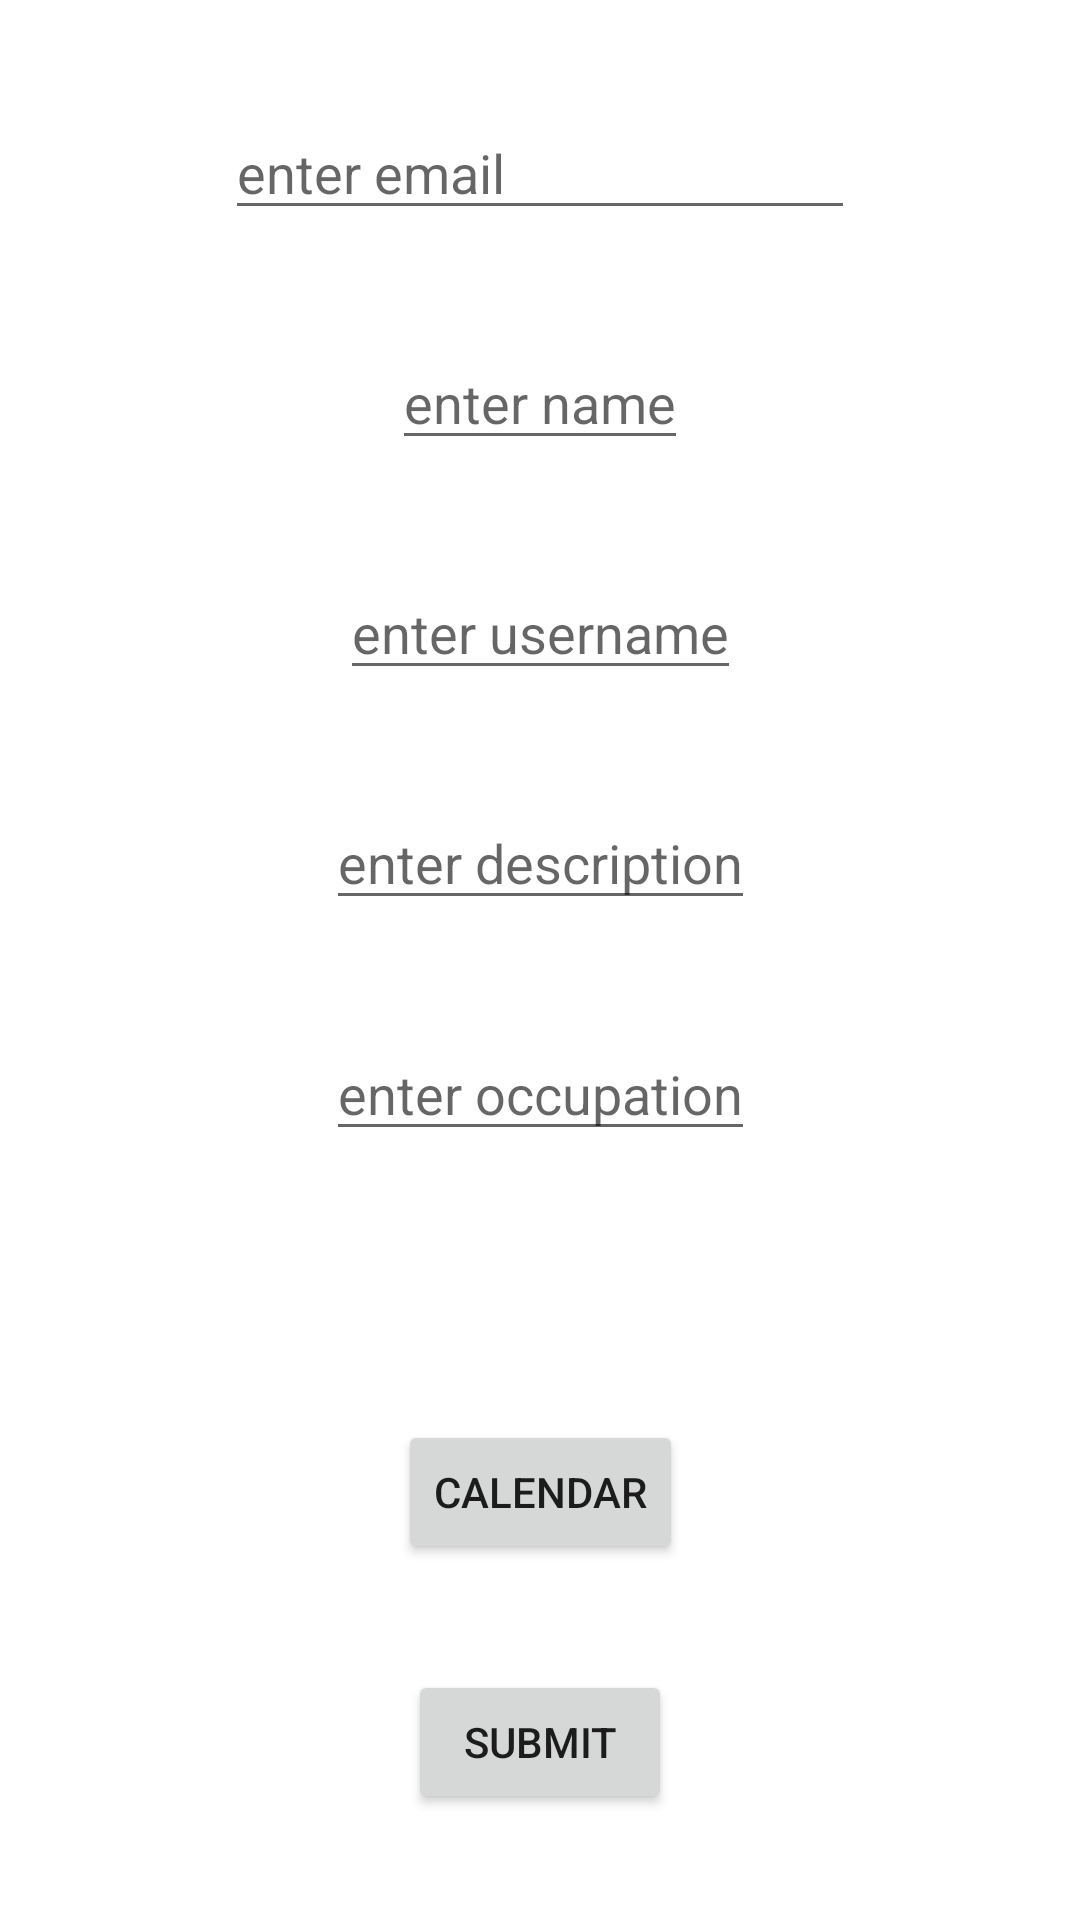

Android layout source for this screen:
<!-- AndroidManifest.xml: application theme Theme.DatingApp -->
<!-- res/layout/activity_main.xml -->
<?xml version="1.0" encoding="utf-8"?>
<androidx.constraintlayout.widget.ConstraintLayout xmlns:android="http://schemas.android.com/apk/res/android"
    xmlns:app="http://schemas.android.com/apk/res-auto"
    xmlns:tools="http://schemas.android.com/tools"
    android:layout_width="match_parent"
    android:layout_height="match_parent"
    tools:context=".MainActivity">


    <Button
        android:id="@+id/dateButton"
        android:layout_width="wrap_content"
        android:layout_height="wrap_content"
        android:text="Calendar"
        app:layout_constraintBottom_toTopOf="@id/submitButton"
        app:layout_constraintLeft_toLeftOf="parent"
        app:layout_constraintRight_toRightOf="parent"
        app:layout_constraintTop_toBottomOf="@id/dateText"/>



    <EditText
        android:id="@+id/name"
        android:layout_width="wrap_content"
        android:layout_height="wrap_content"
        android:hint="enter name"
        app:layout_constraintTop_toBottomOf="@id/email"
        app:layout_constraintLeft_toLeftOf="parent"
        app:layout_constraintRight_toRightOf="parent"
        app:layout_constraintBottom_toTopOf="@id/user_name"/>

    <EditText
        android:id="@+id/email"
        android:layout_width="wrap_content"
        android:layout_height="wrap_content"
        android:ems="10"
        android:hint="enter email"
        app:layout_constraintBottom_toTopOf="@id/name"
        app:layout_constraintLeft_toLeftOf="parent"
        app:layout_constraintRight_toRightOf="parent"
        app:layout_constraintTop_toTopOf="parent"/>

    <EditText
        android:id="@+id/user_name"
        android:layout_width="wrap_content"
        android:layout_height="wrap_content"
        app:layout_constraintBottom_toTopOf="@id/description"
        app:layout_constraintTop_toBottomOf="@id/name"
        app:layout_constraintLeft_toLeftOf="parent"
        app:layout_constraintRight_toRightOf="parent"
        android:hint="enter username"
         />

    <EditText
        android:id="@+id/description"
        android:layout_width="wrap_content"
        android:layout_height="wrap_content"
        app:layout_constraintBottom_toTopOf="@id/occupation"
        app:layout_constraintTop_toBottomOf="@id/user_name"
        app:layout_constraintLeft_toLeftOf="parent"
        app:layout_constraintRight_toRightOf="parent"
        android:hint="enter description"
        ></EditText>

    <EditText
        android:id="@+id/occupation"
        android:layout_width="wrap_content"
        android:layout_height="wrap_content"
        app:layout_constraintBottom_toTopOf="@id/dateText"
        app:layout_constraintTop_toBottomOf="@id/description"
        app:layout_constraintLeft_toLeftOf="parent"
        app:layout_constraintRight_toRightOf="parent"
        android:hint="enter occupation"></EditText>

    <Button
        android:id="@+id/submitButton"
        android:layout_width="wrap_content"
        android:layout_height="wrap_content"
        android:text="submit"
        app:layout_constraintTop_toBottomOf="@id/dateButton"
        app:layout_constraintBottom_toBottomOf="parent"
        app:layout_constraintRight_toRightOf="parent"
        app:layout_constraintLeft_toLeftOf="parent"/>

    <TextView
        android:id="@+id/dateText"
        android:layout_width="wrap_content"
        android:layout_height="wrap_content"
        android:text=""
        android:focusable="true"
        android:focusableInTouchMode="true"
        app:layout_constraintTop_toBottomOf="@id/occupation"
        app:layout_constraintBottom_toTopOf="@id/dateButton"
        app:layout_constraintLeft_toLeftOf="parent"
        app:layout_constraintRight_toRightOf="parent">

    </TextView>


</androidx.constraintlayout.widget.ConstraintLayout>
<!-- resources referenced by this layout -->
<resources>
  <style name="Theme.DatingApp" parent="Theme.MaterialComponents.DayNight.DarkActionBar">
          
          <item name="colorPrimary">@color/purple_500</item>
          <item name="colorPrimaryVariant">@color/purple_700</item>
          <item name="colorOnPrimary">@color/white</item>
          
          <item name="colorSecondary">@color/teal_200</item>
          <item name="colorSecondaryVariant">@color/teal_700</item>
          <item name="colorOnSecondary">@color/black</item>
          
          <item name="android:statusBarColor" tools:targetApi="l">?attr/colorPrimaryVariant</item>
          
      </style>
  <color name="purple_500">#FF6200EE</color>
  <color name="purple_700">#FF3700B3</color>
  <color name="white">#FFFFFFFF</color>
  <color name="teal_200">#FF03DAC5</color>
  <color name="teal_700">#FF018786</color>
  <color name="black">#FF000000</color>
</resources>
